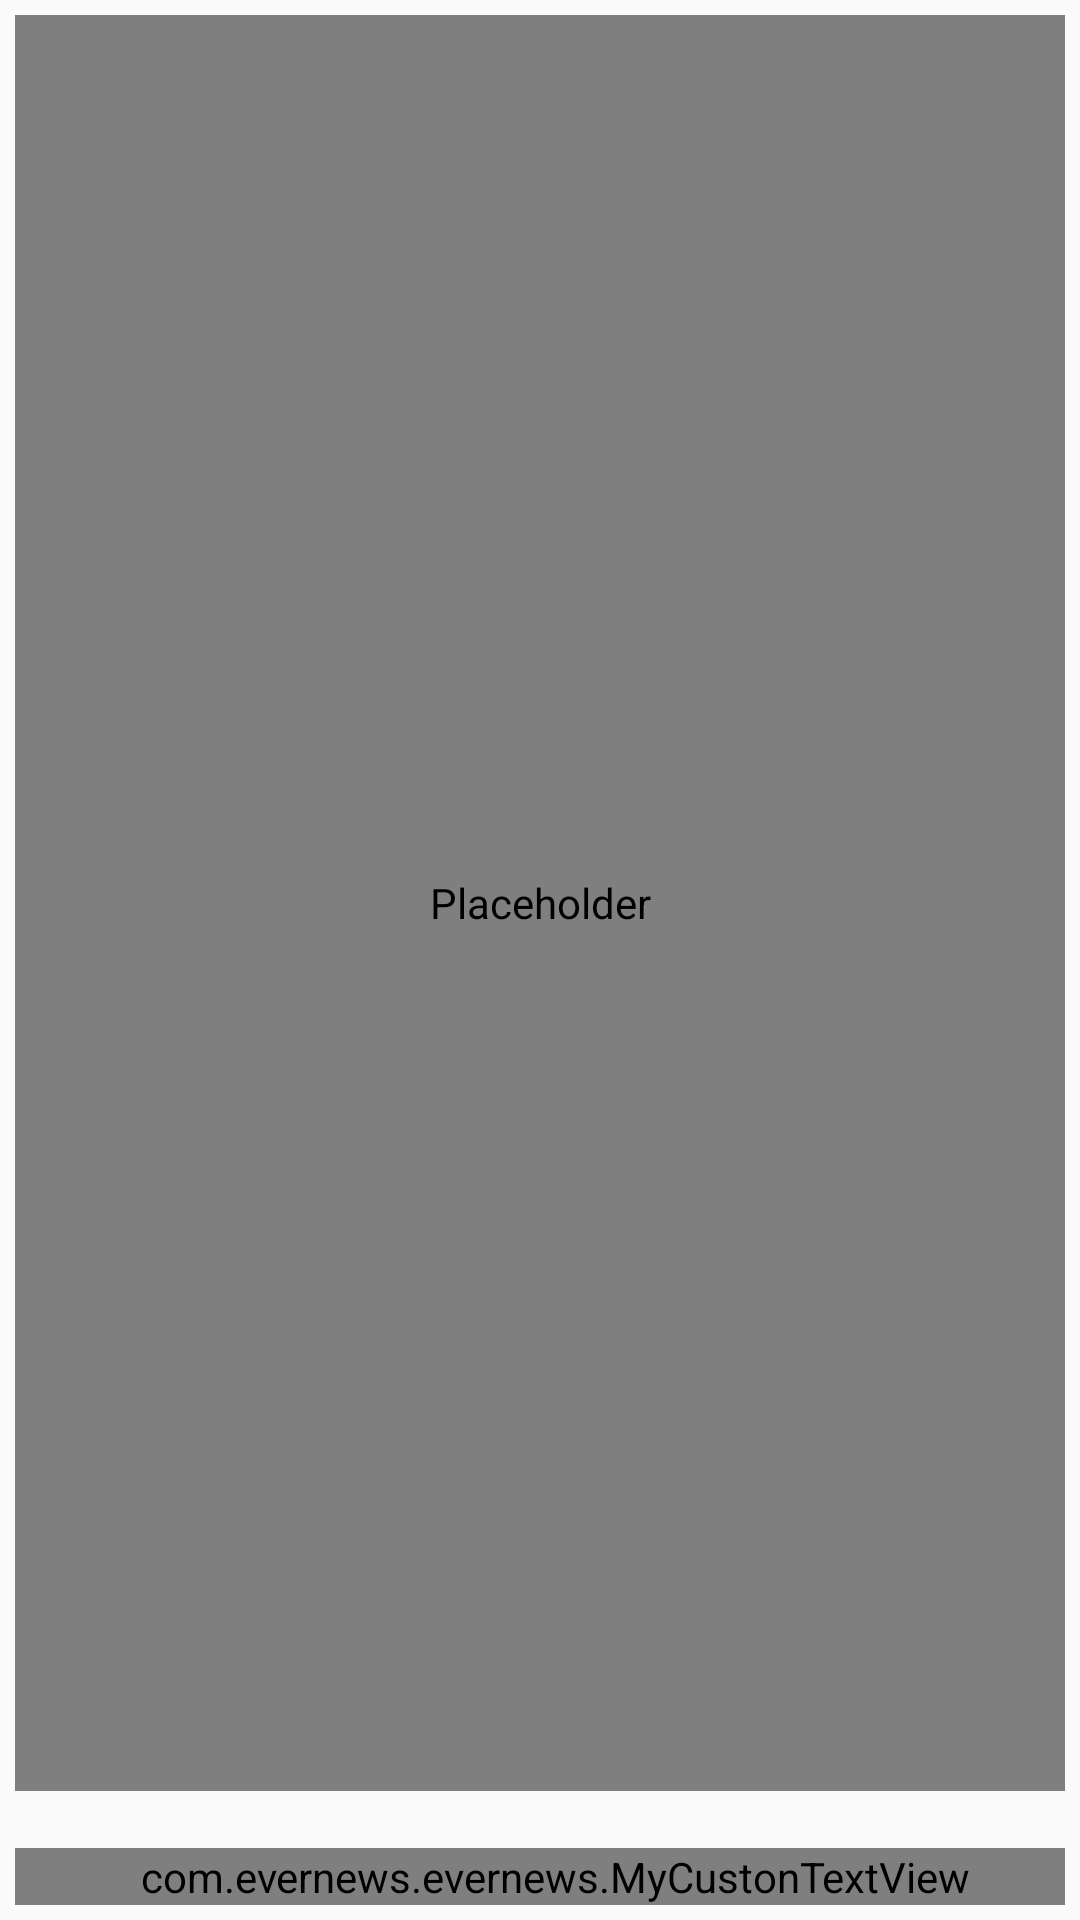

Write the Android layout XML for this screen, with the resource values it uses.
<!-- AndroidManifest.xml: application theme AppTheme -->
<!-- res/layout/single_news_item.xml -->
<?xml version="1.0" encoding="utf-8"?>
<FrameLayout xmlns:android="http://schemas.android.com/apk/res/android"
    android:layout_width="match_parent"
    android:layout_height="match_parent"
    android:padding="5dp"
    android:foreground="?attr/selectableItemBackground">

   

    <LinearLayout
        android:layout_width="match_parent"
        android:layout_height="match_parent"
        android:orientation="vertical">

        <com.evernews.evernews.SquareImageView
            android:id="@+id/thumbnail"
            android:layout_width="match_parent"
            android:layout_height="match_parent"
            android:layout_weight="1"
            android:contentDescription="@null"
            android:src="@drawable/news" />

        

        <TextView
            android:id="@+id/source"
            android:layout_width="wrap_content"
            android:layout_height="wrap_content"
            android:paddingLeft="10sp"
            android:textColor="#900000"
            android:lines="1"
            />

        <com.evernews.evernews.MyCustonTextView
            android:id="@+id/title"
            android:layout_width="match_parent"
            android:layout_height="wrap_content"
            android:paddingLeft="10sp"
            android:textStyle="normal"
            android:text="Some text"
            android:textColor="#061778"
            android:lines="3" />

    </LinearLayout>

    
    <RelativeLayout
        android:layout_width="match_parent"
        android:layout_height="wrap_content"
        android:gravity="top|right">

        <ImageView
            android:id="@+id/flag"
            android:layout_width="24dp"
            android:layout_height="24dp"
            android:layout_margin="2dp"
            android:background="@android:color/transparent" />
    </RelativeLayout>
</FrameLayout>
<!-- resources referenced by this layout -->
<resources>
  <!-- drawable news: png bitmap (mipmap-hdpi, 32689 bytes) -->
  <style name="AppTheme" parent="Theme.AppCompat.Light.DarkActionBar">
          
          <item name="colorPrimary">@color/colorPrimary</item>
          <item name="colorPrimaryDark">@color/colorPrimaryDark</item>
          <item name="colorAccent">@color/colorAccent</item>
      </style>
  <color name="colorPrimary">#3F51B5</color>
  <color name="colorPrimaryDark">#303F9F</color>
  <color name="colorAccent">#FF4081</color>
</resources>
